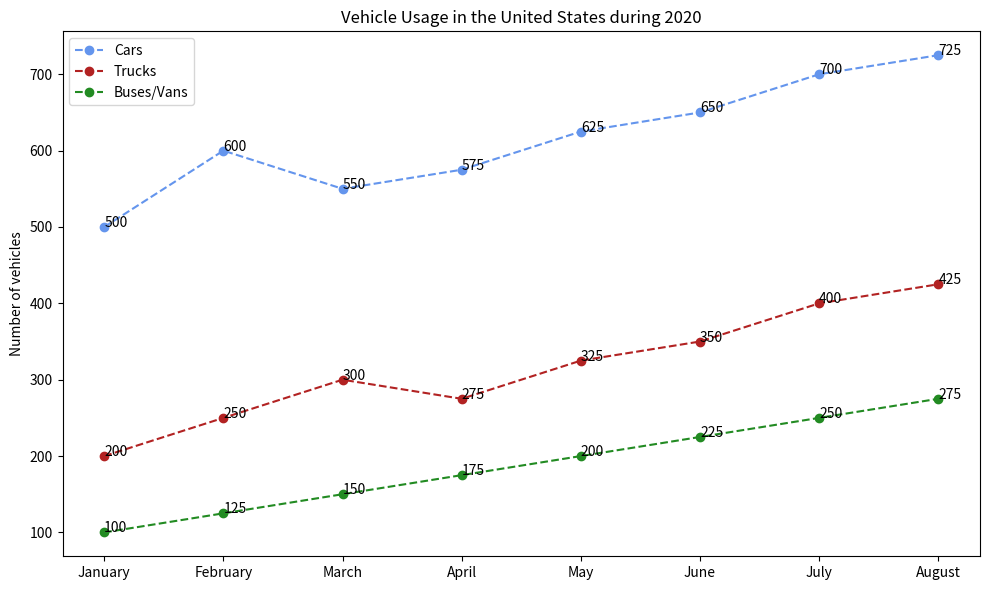

Recreate this plot in Python. (Note: this script raises an exception after producing the figure.)

import matplotlib.pyplot as plt
import numpy as np

# setting the figure
fig = plt.figure(figsize=(10, 6))
ax = fig.add_subplot(1, 1, 1)

# setting the data 
months = np.array(['January', 'February', 'March', 'April', 'May', 'June', 'July', 'August'])
cars = np.array([500, 600, 550, 575, 625, 650, 700, 725])
trucks = np.array([200, 250, 300, 275, 325, 350, 400, 425])
buses = np.array([100, 125, 150, 175, 200, 225, 250, 275])

# plotting the line chart
ax.plot(months, cars, label="Cars", color='#6495ED', marker='o', linestyle = '--')
ax.plot(months, trucks, label="Trucks", color='#B22222', marker='o', linestyle = '--')
ax.plot(months, buses, label="Buses/Vans", color='#228B22', marker='o', linestyle = '--')

# setting the label of x axis
ax.set_xticks(months)

# setting the title of the figure
ax.set_title('Vehicle Usage in the United States during 2020')

# setting the legend
ax.legend()

# setting the label of y axis
ax.set_ylabel('Number of vehicles')

# setting the value of each data point directly on the figure
for i, txt in enumerate(cars):
    ax.annotate(txt, (months[i],cars[i]))
for i, txt in enumerate(trucks):
    ax.annotate(txt, (months[i],trucks[i]))
for i, txt in enumerate(buses):
    ax.annotate(txt, (months[i],buses[i]))

# resizing the image
fig.tight_layout()

# saving the figure
plt.savefig('line chart/png/431.png')

# clearing the current image state
plt.clf()
